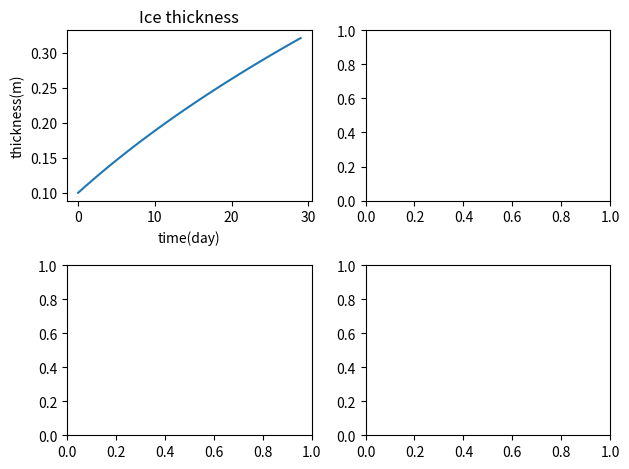

Source code (Python):
# -*- coding: utf-8 -*-
"""
Created on Wed Mar 10 09:16:23 2021

[redacted]

This code adds a constant amount of snow on top of the ice
"""
import numpy as np
import matplotlib.pyplot as plt

#Physical constants : 
Lfus= 3.35e5 #Latent  heat  of  fusion  for  water  [J/kg] 
rhoi = 917 #Sea ice density [kg/m3]
ki = 2.2 #Sea ice thermal conductivity [W/m/K]
ks = 0.31 #Snow thermal conductivity [W/m/K]
sec_per_day = 86400 #Seconds in one day [s/day]

#Bottom boundary condition : 
T_bo = -1.8 #Bottom temperature[C]

#Set of variables for the problem : 
T_air = -10 #Temperature of the air
days_number = 30 #number of days
h_i = np.zeros(30) #ice thickness
h_i[0] = 0.1 #initial conditions on the ice thickness[m]
Q_w = 5 #Ocean heat flux [W/m2]
h_s = 0.05 #Snow thickness [m]
days = np.arange(30)

#Resolution of the problem : 
for i in np.arange(days_number-1):
    keff = ki*ks*(h_i[i]+h_s)/(ki*h_s+ks*h_i[i])
    Q_c = keff * (T_air - T_bo)/(h_i[i]+h_s) #sensible heat flux
    dhdt = - (Q_c+Q_w)*sec_per_day /(rhoi*Lfus)
    h_i[i+1] = h_i[i] + dhdt

fig, axs = plt.subplots(2,2)
axs[0,0].plot(days,h_i)
axs[0,0].set_title("Ice thickness")
axs[0,0].set_xlabel('time(day)')
axs[0,0].set_ylabel('thickness(m)')
fig.tight_layout()